Image classification data set "Split_Data" (Sovelyu/Diplom on GitHub). Class labels (2): non cancer, cancer.

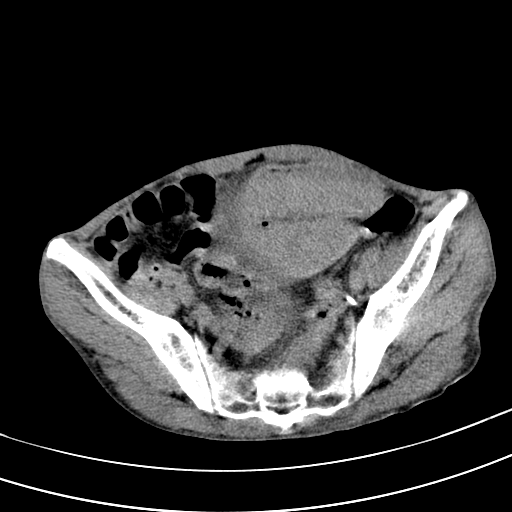
Label: non cancer

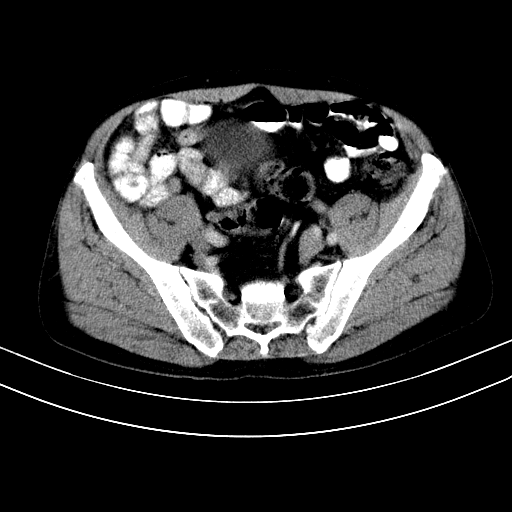
Label: non cancer

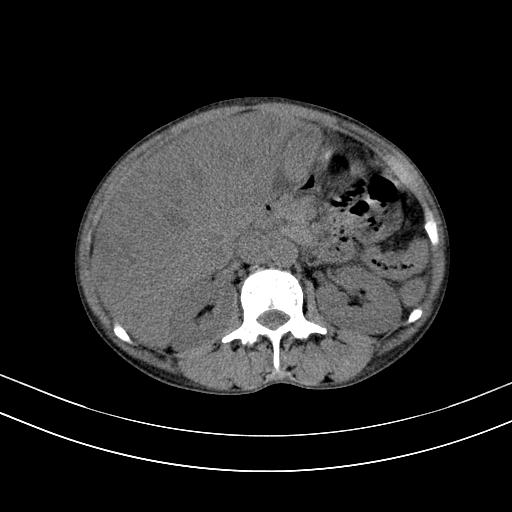
Label: cancer

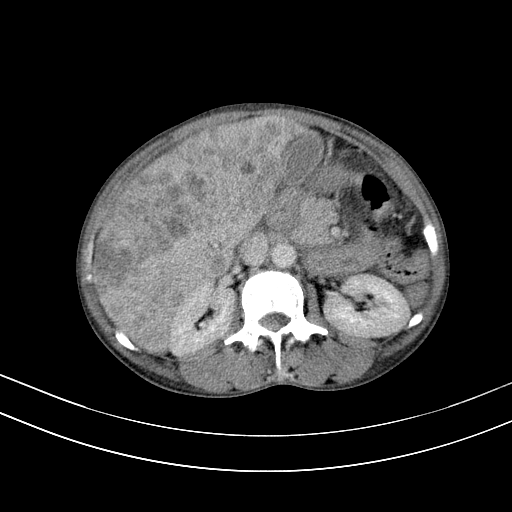
Label: cancer

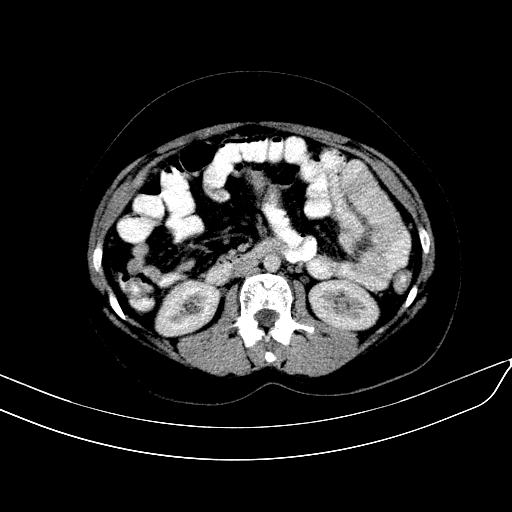
Label: non cancer

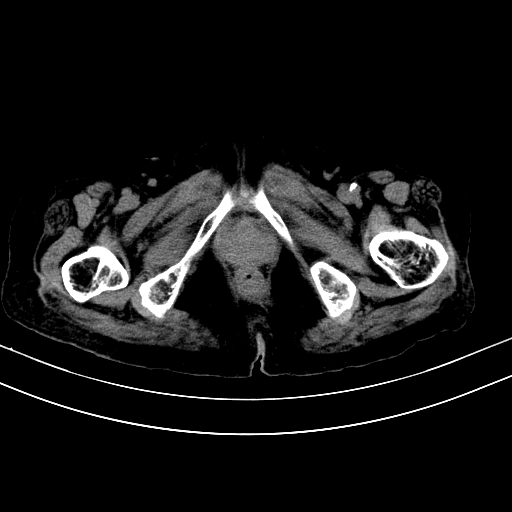
Label: cancer
